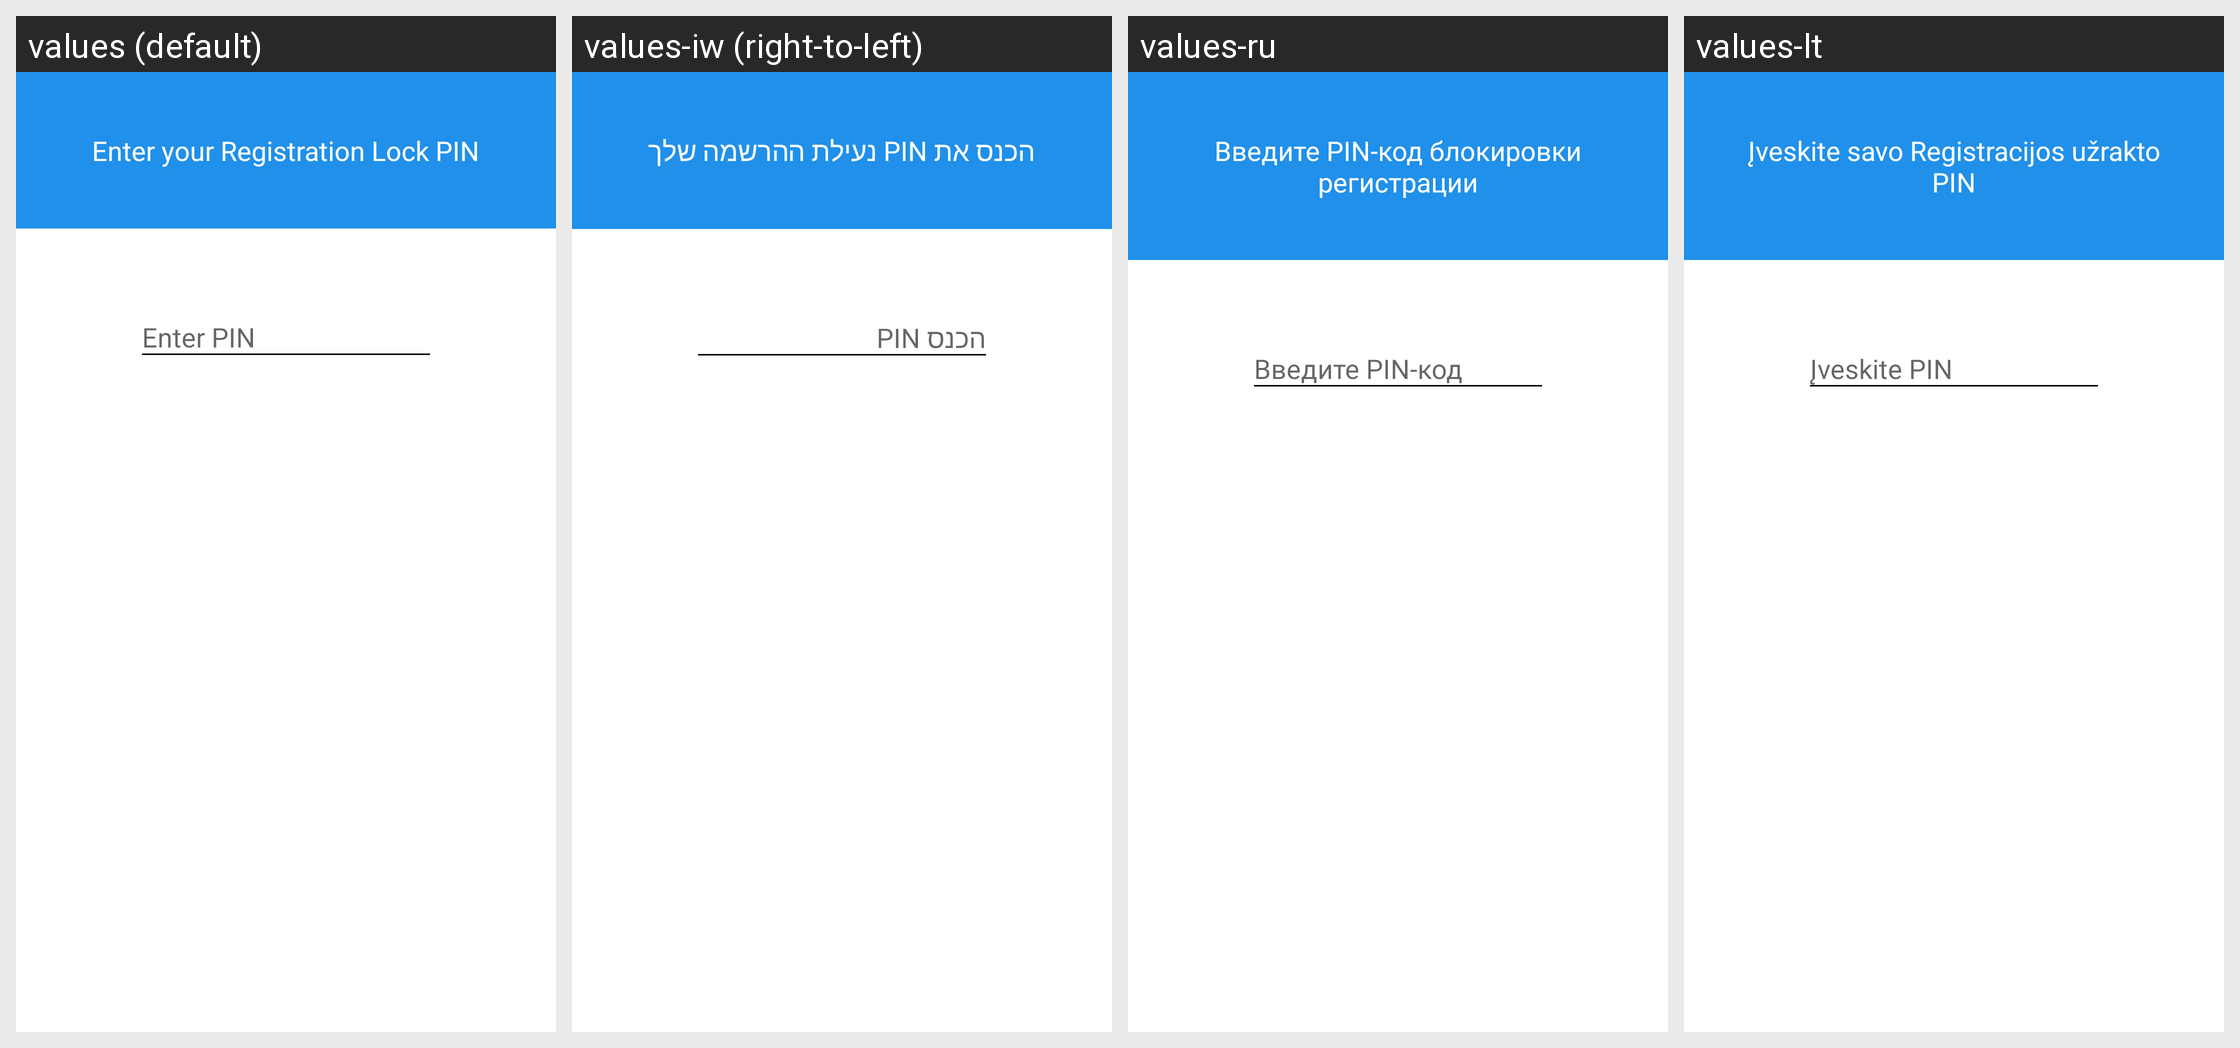

Strings drawn on this Android screen and how each of the app's shown locales translates them:
Android screen res/layout/registration_lock_reminder_view.xml rendered under 4 locales, left to right: values (default), values-iw (right-to-left), values-ru, values-lt. Device: Nexus 5 (rendered at 1080×1920; each locale shown at half size, 540×960, under a caption strip naming it); theme TextSecure.LightTheme.
Other locales in the repository, not shown: values-ar, values-bg, values-ca, values-cs, values-cy, values-da, values-de, values-el, values-eo, values-es, values-et, values-eu, values-fa, values-fi, values-fr, values-ga, values-gl, values-hi, values-hr, values-hu, values-in, values-it, values-ja, values-ko, values-ku, values-lg, values-mk, values-my, values-nb, values-nl, values-nn, values-pl, values-pt, values-pt-rBR, values-qu-rEC, values-ro, values-sk, values-sl, values-sq, values-sr, values-sv, values-sw, values-te, values-th, values-tr, values-uk, values-vi, values-zh-rCN, values-zh-rTW.
Strings drawn on this screen, with the default value and each locale's value (text and hints the layout hard-codes, and strings that could not be matched under every locale, appear in the picture but are not listed):

registration_lock_reminder_view__enter_your_registration_lock_pin
  values: Enter your Registration Lock PIN
  values-iw: הכנס את PIN נעילת ההרשמה שלך
  values-ru: Введите PIN-код блокировки регистрации
  values-lt: Įveskite savo Registracijos užrakto PIN

registration_lock_reminder_view__enter_pin
  values: Enter PIN
  values-iw: הכנס PIN
  values-ru: Введите PIN-код
  values-lt: Įveskite PIN
